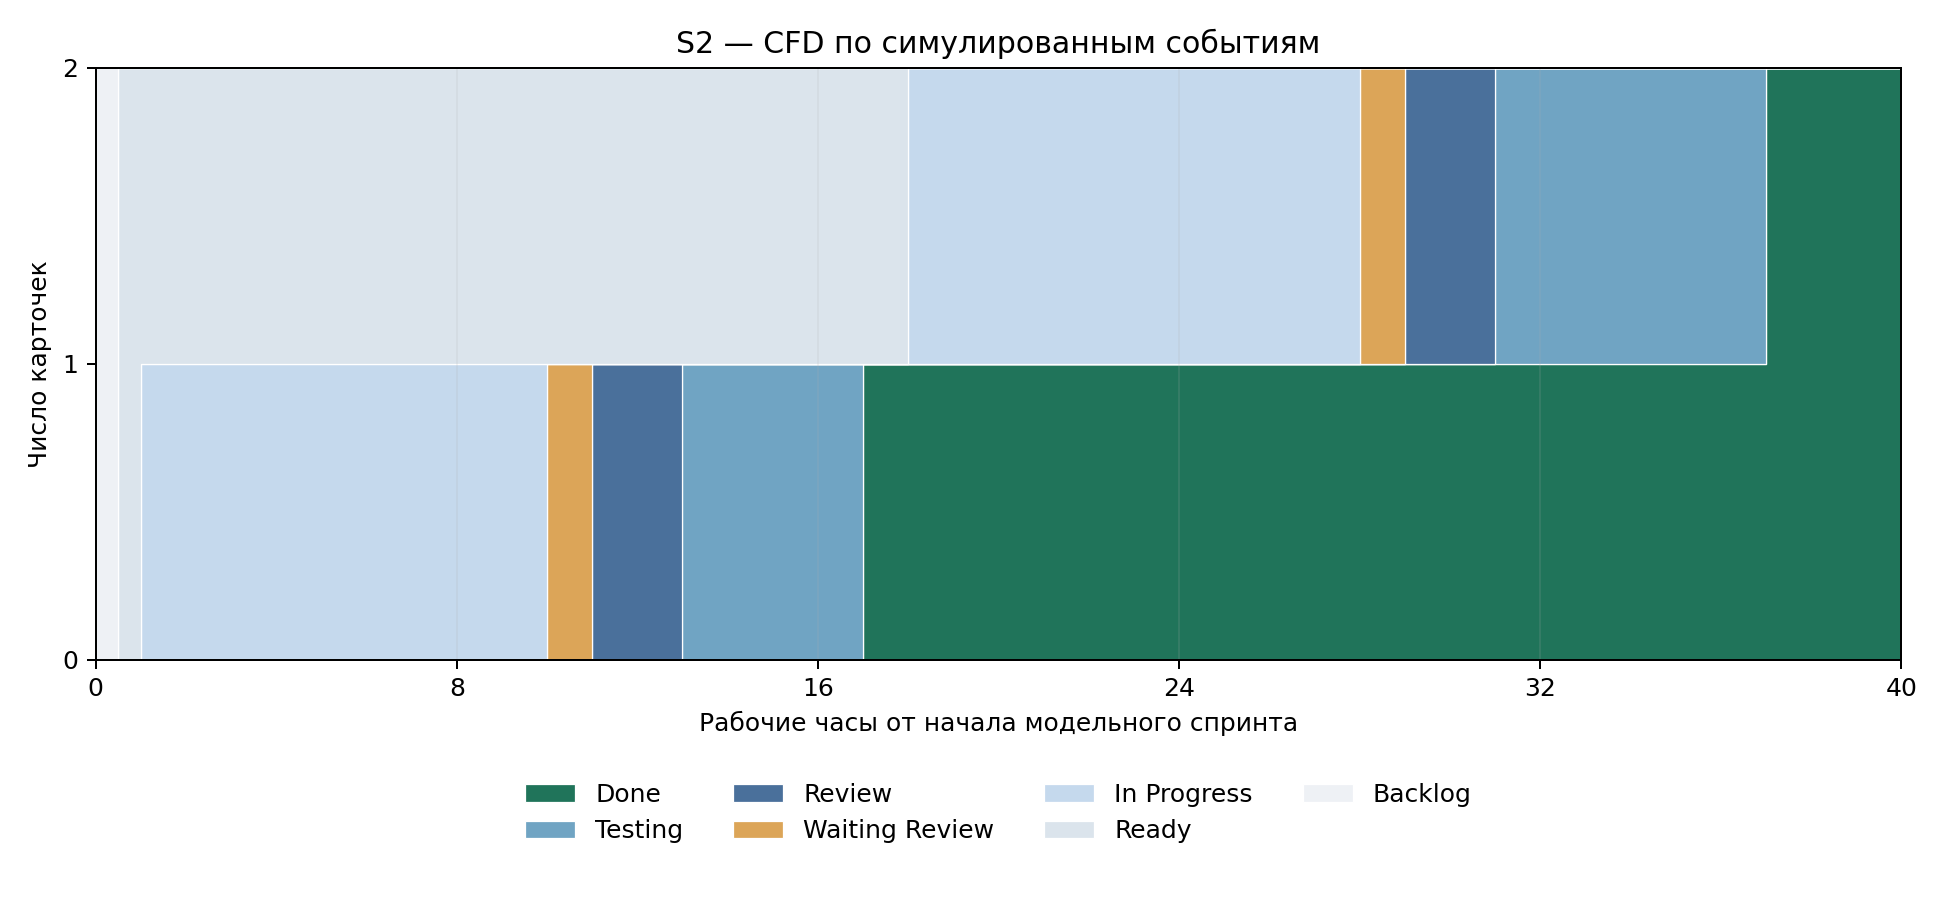

The file beside this chart, header and first rows:
work_hour, Backlog, Ready, In Progress, Waiting Review, Review, Testing, Done
0, 2, 0, 0, 0, 0, 0, 0
0.5, 0, 2, 0, 0, 0, 0, 0
1, 0, 1, 1, 0, 0, 0, 0
10, 0, 1, 0, 1, 0, 0, 0
11, 0, 1, 0, 0, 1, 0, 0
13, 0, 1, 0, 0, 0, 1, 0
17, 0, 1, 0, 0, 0, 0, 1
18, 0, 0, 1, 0, 0, 0, 1
28, 0, 0, 0, 1, 0, 0, 1
29, 0, 0, 0, 0, 1, 0, 1
31, 0, 0, 0, 0, 0, 1, 1
37, 0, 0, 0, 0, 0, 0, 2
40, 0, 0, 0, 0, 0, 0, 2
